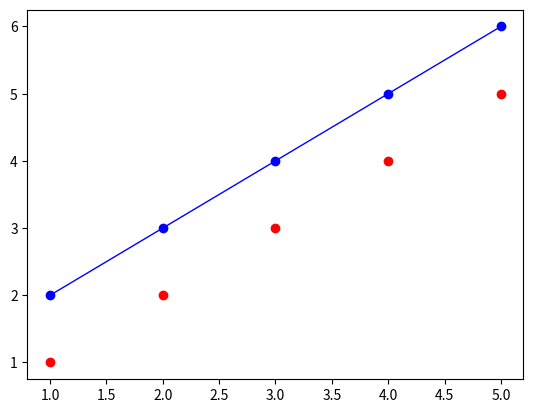

Generate this figure with matplotlib:
import matplotlib.pyplot as plt

x_list = [1, 2, 3, 4, 5]
y1_list = [1, 2, 3, 4, 5]
y2_list = [2, 3, 4, 5, 6]
plt.plot(x_list, y1_list, color='r', linestyle='', marker='o')
plt.plot(x_list, y2_list, color='b', linestyle='-', linewidth=1, marker='o')

plt.show()
